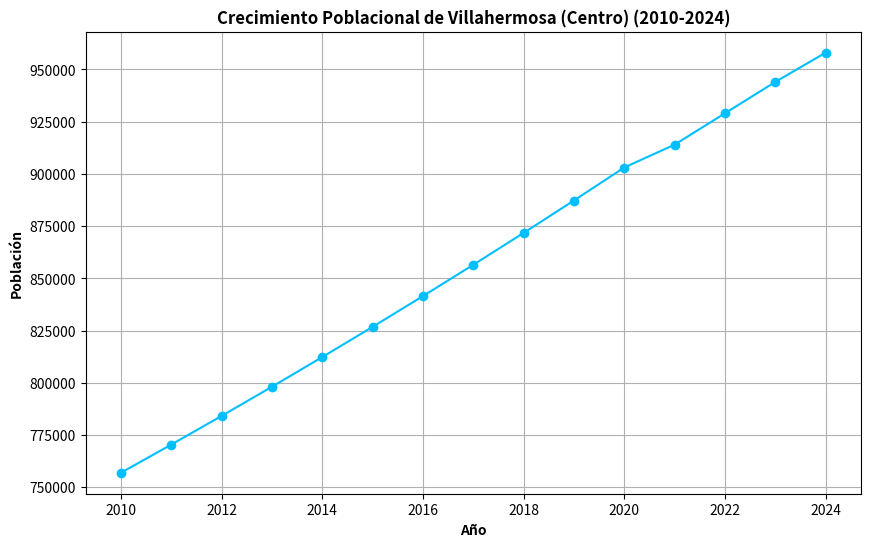

Here is the Python script that generated this plot:
import matplotlib.pyplot as plt

# Datos proporcionados
datos_poblacion = {
    2010: 757000,
    2021: 914000,
    2022: 929000,
    2023: 944000,
    2024: 958000
}

# Tasas de crecimiento proporcionadas
tasas_crecimiento = {
    2021: 1.78,
    2022: 1.64,
    2023: 1.61,
    2024: 1.48
}

# Calcular la población para los años entre 2010 y 2021
for year in range(2011, 2021):
    if year - 1 in datos_poblacion:
        datos_poblacion[year] = datos_poblacion[year - 1] * (1 + (tasas_crecimiento[2021] / 100))

# Ordenar los datos de población por año
datos_poblacion = dict(sorted(datos_poblacion.items()))

# Mostrar los datos de población
for año, pob in datos_poblacion.items():
    print(f"Año: {año}, Población: {pob}")

# Crear listas de años y poblaciones para graficar
años = list(datos_poblacion.keys())
poblaciones = list(datos_poblacion.values())

# Graficar el crecimiento poblacional
plt.figure(figsize=(10, 6))
plt.plot(años, poblaciones, marker='o', linestyle='-', color='deepskyblue')
plt.xlabel('Año', fontweight='bold')
plt.ylabel('Población', fontweight='bold')
plt.title('Crecimiento Poblacional de Villahermosa (Centro) (2010-2024)',fontweight='bold')
plt.grid(True)
plt.show()
